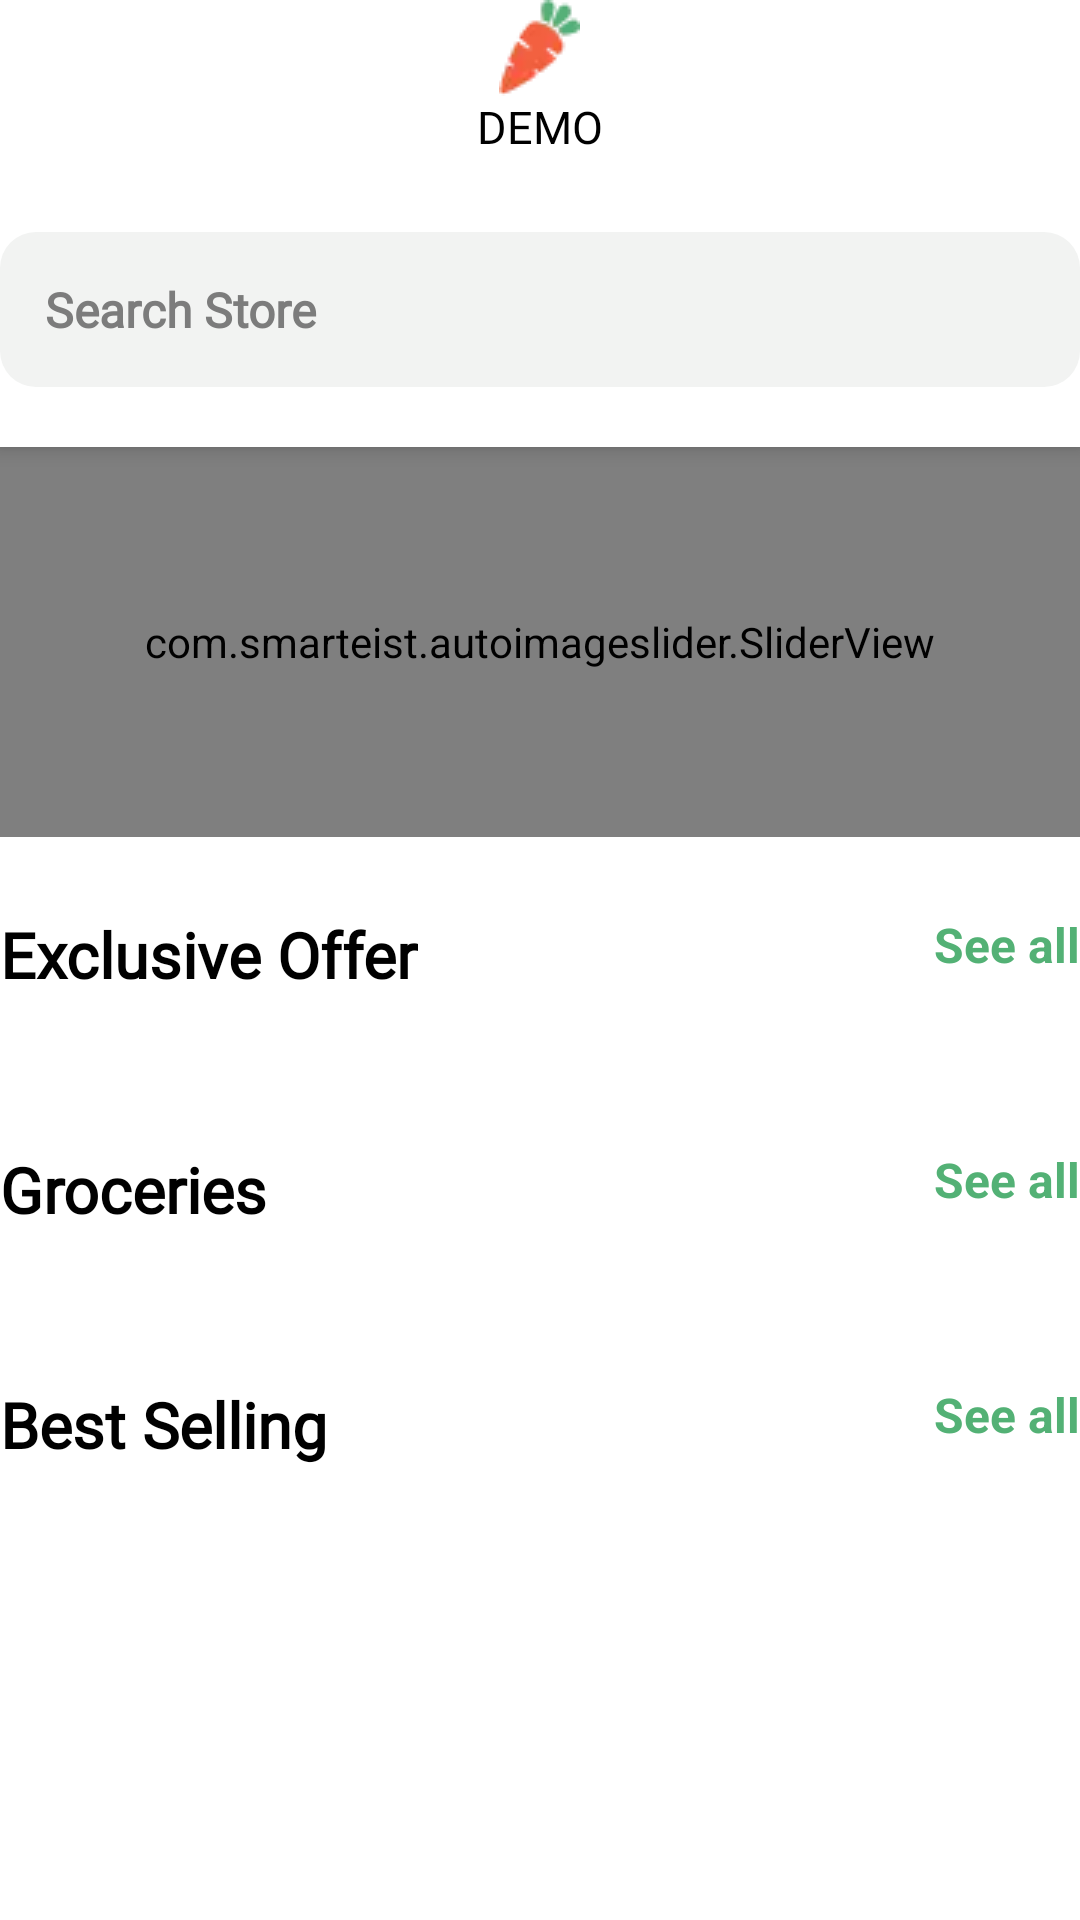

This screen was rendered from an Android layout file. Write that file and the resources it references.
<!-- AndroidManifest.xml: application theme Theme.GroceryStore -->
<!-- res/layout/fragment_home.xml -->
<?xml version="1.0" encoding="utf-8"?>
<androidx.coordinatorlayout.widget.CoordinatorLayout xmlns:android="http://schemas.android.com/apk/res/android"
    xmlns:app="http://schemas.android.com/apk/res-auto"
    xmlns:tools="http://schemas.android.com/tools"
    android:layout_width="match_parent"
    android:layout_height="match_parent"
    android:layout_margin="20dp"
    tools:context=".ui.fragment.HomeFragment">

    <com.google.android.material.appbar.AppBarLayout
        android:id="@+id/appBar"
        android:layout_width="match_parent"
        android:layout_height="wrap_content"
        android:background="@color/white">

        <LinearLayout
            android:layout_width="match_parent"
            android:layout_height="wrap_content"
            android:gravity="center"
            android:orientation="vertical"
            app:layout_scrollFlags="scroll|enterAlways|snap"
            tools:ignore="UseCompoundDrawables">

            <ImageView
                android:layout_width="wrap_content"
                android:layout_height="wrap_content"
                android:contentDescription="@string/app_name"
                android:src="@drawable/carrot" />

            <TextView
                android:layout_width="wrap_content"
                android:layout_height="wrap_content"
                android:fontFamily="@font/montserrat_bold"
                android:text="@string/demo"
                android:textSize="15sp" />

        </LinearLayout>

        <EditText
            android:layout_width="match_parent"
            android:layout_height="wrap_content"
            android:layout_marginTop="25dp"
            android:layout_marginBottom="20dp"
            android:autofillHints="name"
            android:textColor="@color/black"
            android:background="@drawable/search_bg"
            android:backgroundTint="@color/grey"
            android:drawableStart="@drawable/ic_search"
            android:drawablePadding="5dp"
            android:fontFamily="@font/gilroy_medium"
            android:hint="@string/search_store"
            android:inputType="text"
            android:padding="15dp"
            android:textColorHint="#7C7C7C"
            android:textSize="16sp"
            android:textStyle="bold" />

    </com.google.android.material.appbar.AppBarLayout>

    <androidx.core.widget.NestedScrollView
        android:layout_width="match_parent"
        android:layout_height="match_parent"
        android:layout_below="@id/appBar"
        android:scrollbars="vertical"
        app:layout_behavior="@string/appbar_scrolling_view_behavior">

        <RelativeLayout
            android:layout_width="match_parent"
            android:layout_height="wrap_content">

            <com.smarteist.autoimageslider.SliderView
                android:id="@+id/slider"
                android:layout_width="match_parent"
                android:layout_height="130dp"
                app:sliderAnimationDuration="600"
                app:sliderAutoCycleDirection="back_and_forth"
                app:sliderIndicatorAnimationDuration="600"
                app:sliderIndicatorEnabled="true"
                app:sliderIndicatorGravity="center_horizontal|bottom"
                app:sliderIndicatorMargin="15dp"
                app:sliderIndicatorOrientation="horizontal"
                app:sliderIndicatorPadding="2dp"
                app:sliderIndicatorRadius="1.9dp"
                app:sliderIndicatorSelectedColor="@color/green"
                app:sliderIndicatorUnselectedColor="#5A5A5A"
                app:sliderScrollTimeInSec="1" />

            <TextView
                android:id="@+id/tv_exclusive"
                android:layout_width="wrap_content"
                android:layout_height="wrap_content"
                android:layout_below="@id/slider"
                android:layout_marginTop="25dp"
                android:fontFamily="@font/gilroy_medium"
                android:text="@string/exclusive_offer"
                android:textSize="21sp"
                android:textStyle="bold" />

            <TextView
                android:layout_width="wrap_content"
                android:layout_height="wrap_content"
                android:layout_below="@id/slider"
                android:layout_alignParentEnd="true"
                android:layout_marginTop="25dp"
                android:text="@string/see_all"
                android:textColor="@color/green"
                android:textSize="16sp"
                android:textStyle="bold" />

            <androidx.recyclerview.widget.RecyclerView
                android:id="@+id/exclusiveRecyclerView"
                android:layout_width="match_parent"
                android:layout_height="wrap_content"
                android:layout_below="@id/tv_exclusive"
                android:layout_marginTop="25dp"
                android:scrollbars="horizontal" />

            <TextView
                android:id="@+id/tv_groceries"
                android:layout_width="wrap_content"
                android:layout_height="wrap_content"
                android:layout_below="@id/exclusiveRecyclerView"
                android:layout_marginTop="25dp"
                android:fontFamily="@font/gilroy_medium"
                android:text="@string/groceries"
                android:textSize="21sp"
                android:textStyle="bold" />

            <TextView
                android:layout_width="wrap_content"
                android:layout_height="wrap_content"
                android:layout_below="@id/exclusiveRecyclerView"
                android:layout_alignParentEnd="true"
                android:layout_marginTop="25dp"
                android:text="@string/see_all"
                android:textColor="@color/green"
                android:textSize="16sp"
                android:textStyle="bold" />

            <androidx.recyclerview.widget.RecyclerView
                android:id="@+id/groceriesRecyclerView"
                android:layout_width="match_parent"
                android:layout_height="wrap_content"
                android:layout_below="@id/tv_groceries"
                android:layout_marginTop="25dp"
                android:scrollbars="horizontal" />

            <TextView
                android:id="@+id/tv_bestselling"
                android:layout_width="wrap_content"
                android:layout_height="wrap_content"
                android:layout_below="@id/groceriesRecyclerView"
                android:layout_marginTop="25dp"
                android:fontFamily="@font/gilroy_medium"
                android:text="@string/best_selling"
                android:textSize="21sp"
                android:textStyle="bold" />

            <TextView
                android:layout_width="wrap_content"
                android:layout_height="wrap_content"
                android:layout_below="@id/groceriesRecyclerView"
                android:layout_alignParentEnd="true"
                android:layout_marginTop="25dp"
                android:text="@string/see_all"
                android:textColor="@color/green"
                android:textSize="16sp"
                android:textStyle="bold" />

            <androidx.recyclerview.widget.RecyclerView
                android:id="@+id/bestSellingRecyclerView"
                android:layout_width="match_parent"
                android:layout_height="wrap_content"
                android:layout_below="@id/tv_bestselling"
                android:layout_marginTop="25dp"
                android:scrollbars="horizontal" />

        </RelativeLayout>

    </androidx.core.widget.NestedScrollView>


</androidx.coordinatorlayout.widget.CoordinatorLayout>
<!-- resources referenced by this layout -->
<resources>
  <color name="black">#FF000000</color>
  <color name="green">#53B175</color>
  <color name="grey">#F2F3F2</color>
  <color name="white">#FFFFFFFF</color>
  <!-- drawable carrot: webp bitmap (drawable, 654 bytes) -->
  <!-- drawable search_bg (drawable) -->
  <?xml version="1.0" encoding="utf-8"?>
  <shape xmlns:android="http://schemas.android.com/apk/res/android"
      android:shape="rectangle">
  
      <corners android:radius="12dp" />
  
      <solid android:color="@color/grey" />
  
  </shape>
  <string name="app_name">Grocery Store</string>
  <string name="best_selling">Best Selling</string>
  <string name="demo">DEMO</string>
  <string name="exclusive_offer">Exclusive Offer</string>
  <string name="groceries">Groceries</string>
  <string name="search_store">Search Store</string>
  <string name="see_all">See all</string>
  <style name="Theme.GroceryStore" parent="Theme.MaterialComponents.DayNight.NoActionBar">
          
          <item name="colorPrimary">@color/purple_500</item>
          <item name="colorPrimaryVariant">@color/white</item>
          <item name="colorOnPrimary">@color/white</item>
          
          <item name="colorSecondary">@color/teal_200</item>
          <item name="colorSecondaryVariant">@color/teal_700</item>
          <item name="colorOnSecondary">@color/black</item>
          
          <item name="android:statusBarColor" tools:targetApi="l">?attr/colorPrimaryVariant</item>
          
          <item name="android:textColor">@color/black</item>
      </style>
  <color name="purple_500">#FF6200EE</color>
  <color name="teal_200">#FF03DAC5</color>
  <color name="teal_700">#FF018786</color>
</resources>
